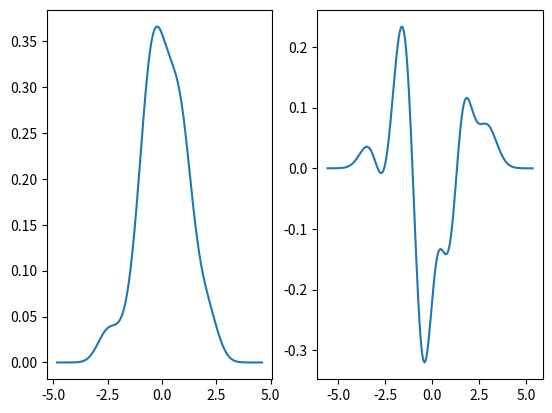
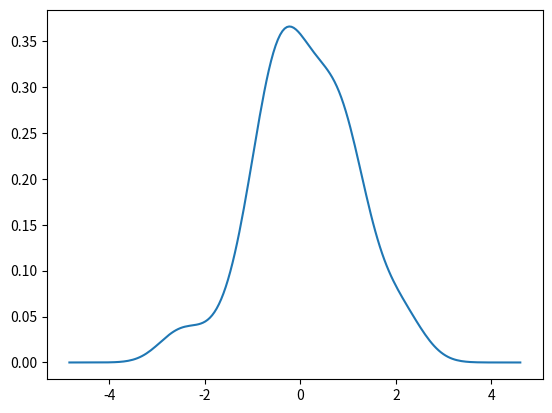

Python code for these plots, in order:
'''
    Based on Bruce E. Hansen 2009: Lecture Notes on Nonparametrics,
    http://www.ssc.wisc.edu/~bhansen/718/NonParametrics1.pdf.
'''

import numpy as np
import matplotlib.pyplot as plt


class KernelDensityDerivative(object):

    def __init__(self, data, deriv_order):

        if deriv_order == 0:
            self.kernel = lambda u: np.exp(-u**2/2)
        elif deriv_order == 2:
            self.kernel = lambda u: (u**2-1)*np.exp(-u**2/2)
        else:
            raise ValueError('Not implemented for derivative of order {}'.format(deriv_order))
        self.deriv_order = deriv_order
        self.h = silverman_bandwidth(data, deriv_order)
        self.datah = data/self.h

    def evaluate(self, x):
        xh = np.array(x).reshape(-1)/self.h
        res = np.zeros(len(xh))
        if len(xh) > len(self.datah):  # loop over data
            for data_ in self.datah:
                res += self.kernel(data_-xh)
        else:  # loop over x
            for i, x_ in enumerate(xh):
                res[i] = np.sum(self.kernel(self.datah-x_))
        return res*1./(np.sqrt(2*np.pi)*self.h**(1+self.deriv_order)*len(self.datah))

    def score_samples(self, x):
        return self.evaluate(x)

    def plot(self, ax=None):
        x = self.h*np.linspace(np.min(self.datah)-5, np.max(self.datah)+5, 200)
        y = self.evaluate(x)
        if ax is None:
            fig, ax = plt.subplots()
        ax.plot(x, y)


def silverman_bandwidth(data, deriv_order=0):
    sigmahat = np.std(data, ddof=1)
    return sigmahat*bandwidth_factor(data.shape[0], deriv_order)


def bandwidth_factor(nbr_data_pts, deriv_order=0):
    '''
        Scale factor for one-dimensional plug-in bandwidth selection.
    '''
    if deriv_order == 0:
        return (3.0*nbr_data_pts/4)**(-1.0/5)

    if deriv_order == 2:
        return (7.0*nbr_data_pts/4)**(-1.0/9)

    raise ValueError('Not implemented for derivative of order {}'.format(deriv_order))


if __name__ == '__main__':
    print("bandwidth_factor(1, 0) = {}".format(bandwidth_factor(1, 0)))
    print("bandwidth_factor(1, 2) = {}".format(bandwidth_factor(1, 2)))

    data = np.random.randn(100)
    fig, axs = plt.subplots(1, 2)
    KernelDensityDerivative(data, 0).plot(axs[0])
    KernelDensityDerivative(data, 2).plot(axs[1])
    KernelDensityDerivative(data, 0).plot()
    plt.show()
